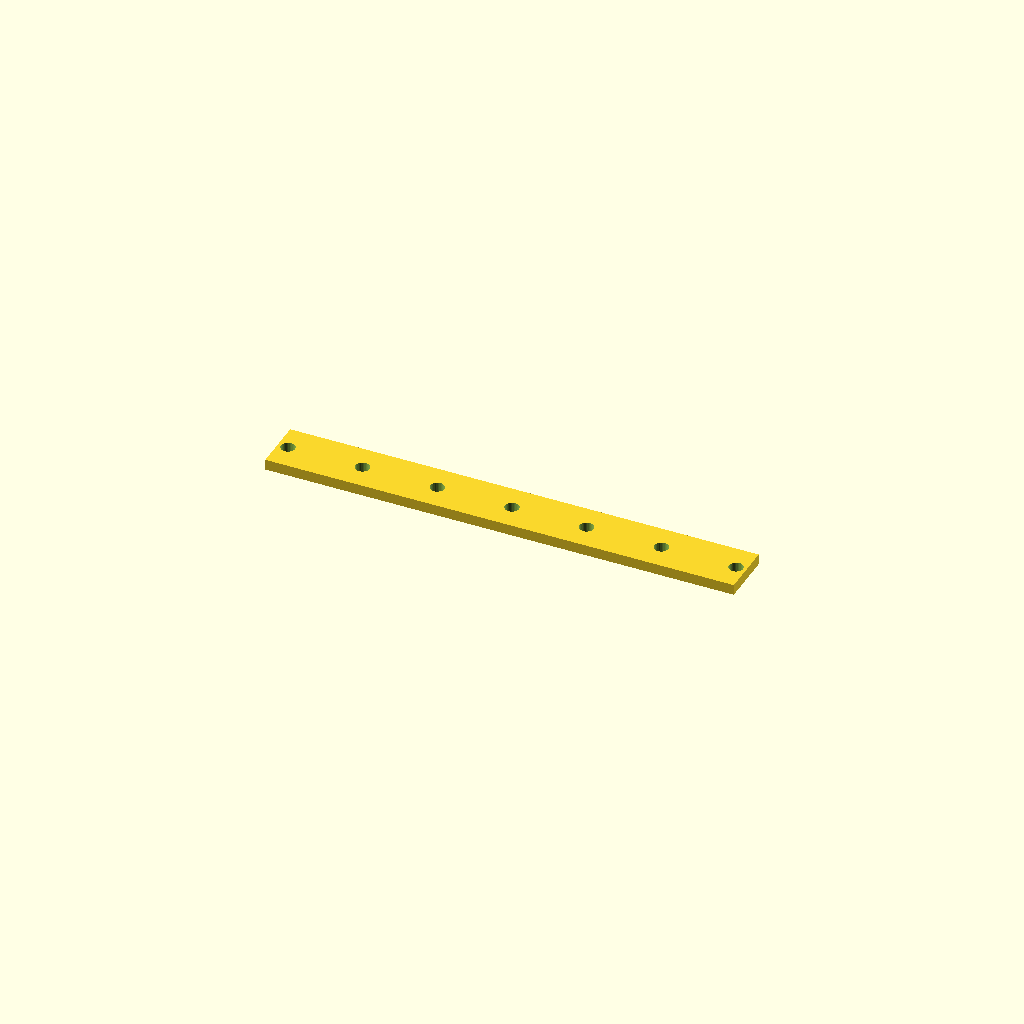
Cell 1: rendered with the file's own defaults.
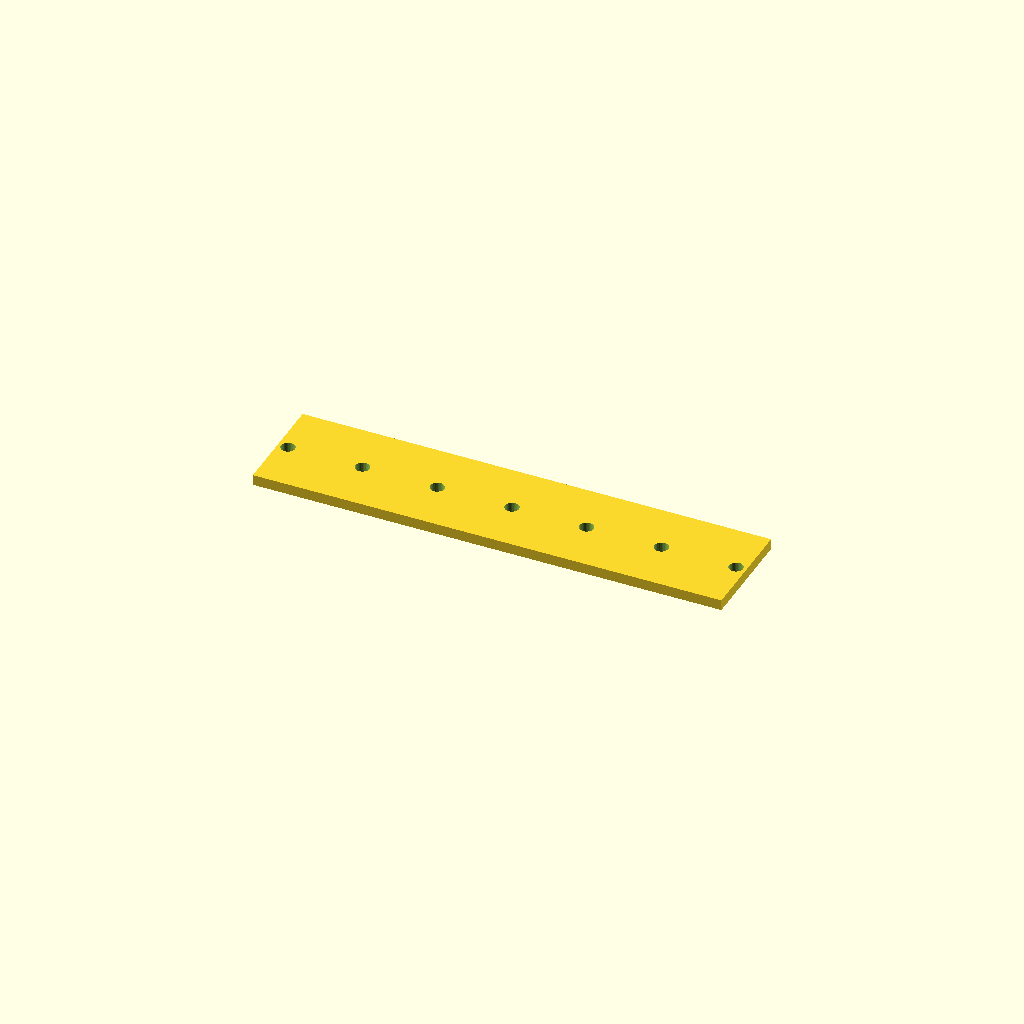
Cell 2: the same model with bar_w = 50.
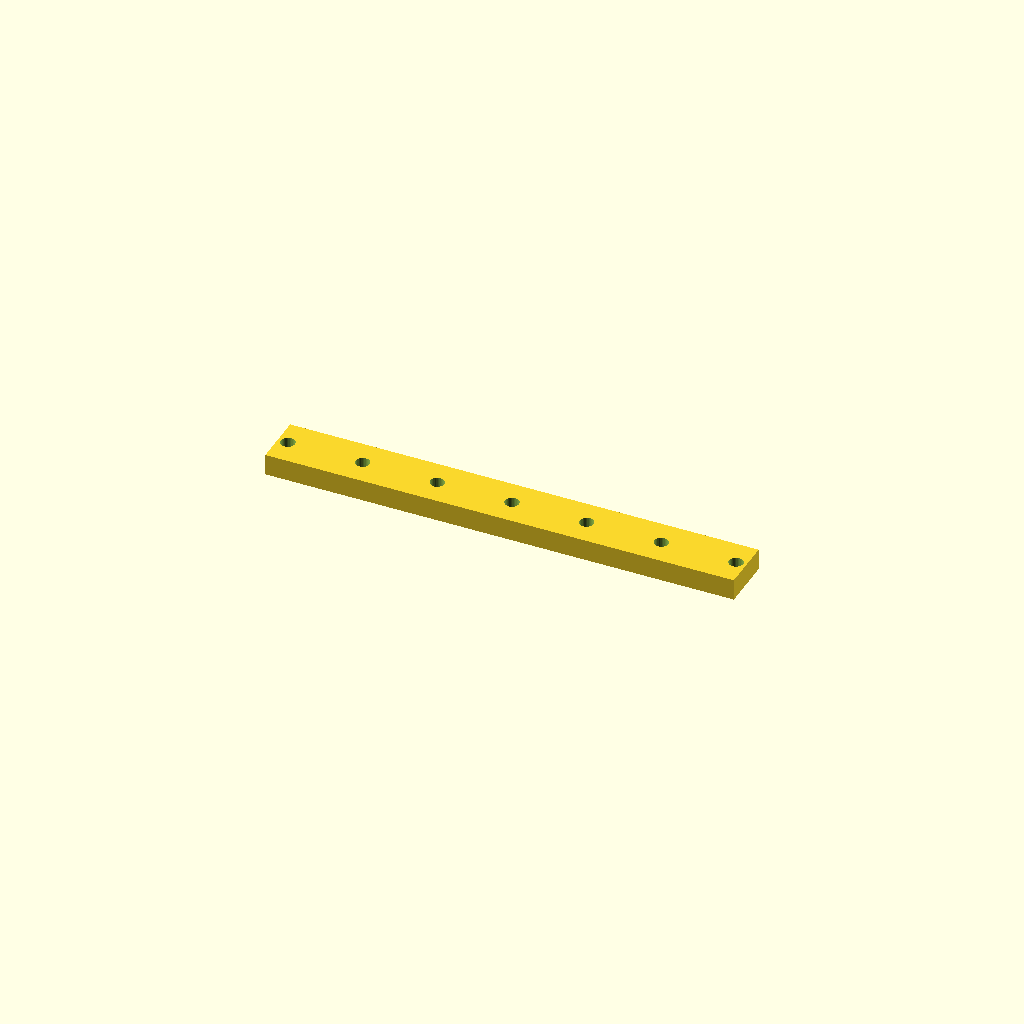
Cell 3: bar_t = 10 (everything else at default).
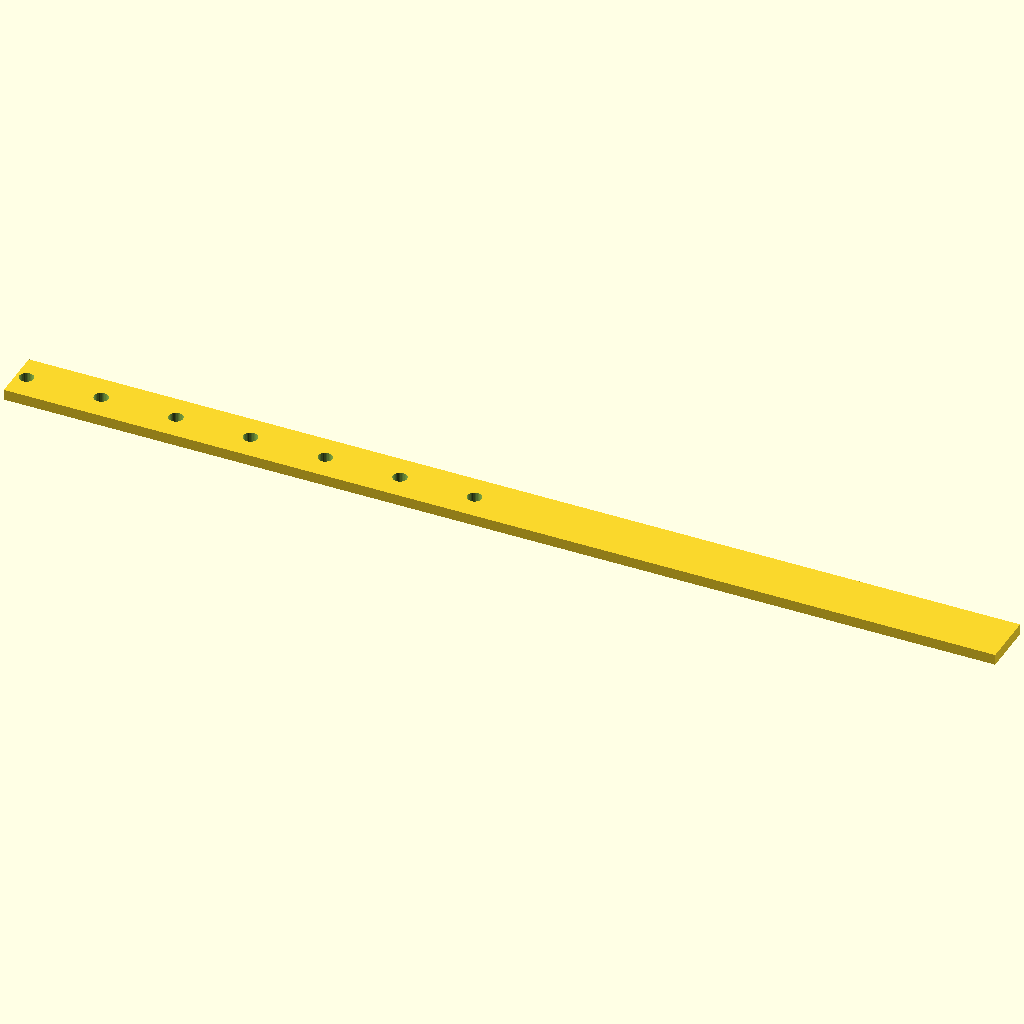
Cell 4: holes = 14 (everything else at default).
One fixed orthographic camera (rotation 55°, 0°, 25°; colour scheme Cornfield) for every cell.
The OpenSCAD source (optional_data/data/place1/ventrows/part_0072.scad):
$fn = 32;

// ----------------------------------------------------------------------
// Hole bar, 7 x Ø6.6
// skip layout, 4.7625 mm edge offset
// ----------------------------------------------------------------------

// --- parameters (mm) ---
bar_w = 25;         // bar width (Y)
bar_t = 5;          // bar thickness (Z)
holes = 7;          // holes per row
hole_d = 6.6;       // hole diameter
edge = 4.763;       // offset from the bar end to the first hole
grid_pitch = 17.5;  // grid the bar was laid out on

// --- derived feature positions (mm) ---
pitch = grid_pitch * 2;       // = 35   holes sit every other grid slot
span = (holes - 1) * pitch;   // = 210   distance between the end holes
bar_l = span + 2 * edge;      // = 219.53   overall bar length
start_x = -bar_l / 2 + edge;  // = -105   X of the first hole
feature_centers = [
  [start_x + 0 * pitch, 0],
  [start_x + 1 * pitch, 0],
  [start_x + 2 * pitch, 0],
  [start_x + 3 * pitch, 0],
  [start_x + 4 * pitch, 0],
  [start_x + 5 * pitch, 0],
  [start_x + 6 * pitch, 0]
];   // hole centres of the first row

// bar with one row of holes, drilled from feature_centers
difference() {
  translate([-bar_l / 2, -bar_w / 2, -bar_t / 2]) cube([bar_l, bar_w, bar_t]);
  for (centre = feature_centers)
    translate([centre[0], centre[1], 0])
      cylinder(d = hole_d, h = bar_t + 2, center = true);
}
Customizer parameters (derived from the source; name, type, default, range or options):
bar_w: number, default 25
bar_t: number, default 5
holes: number, default 7
hole_d: number, default 6.6
edge: number, default 4.763
grid_pitch: number, default 17.5
